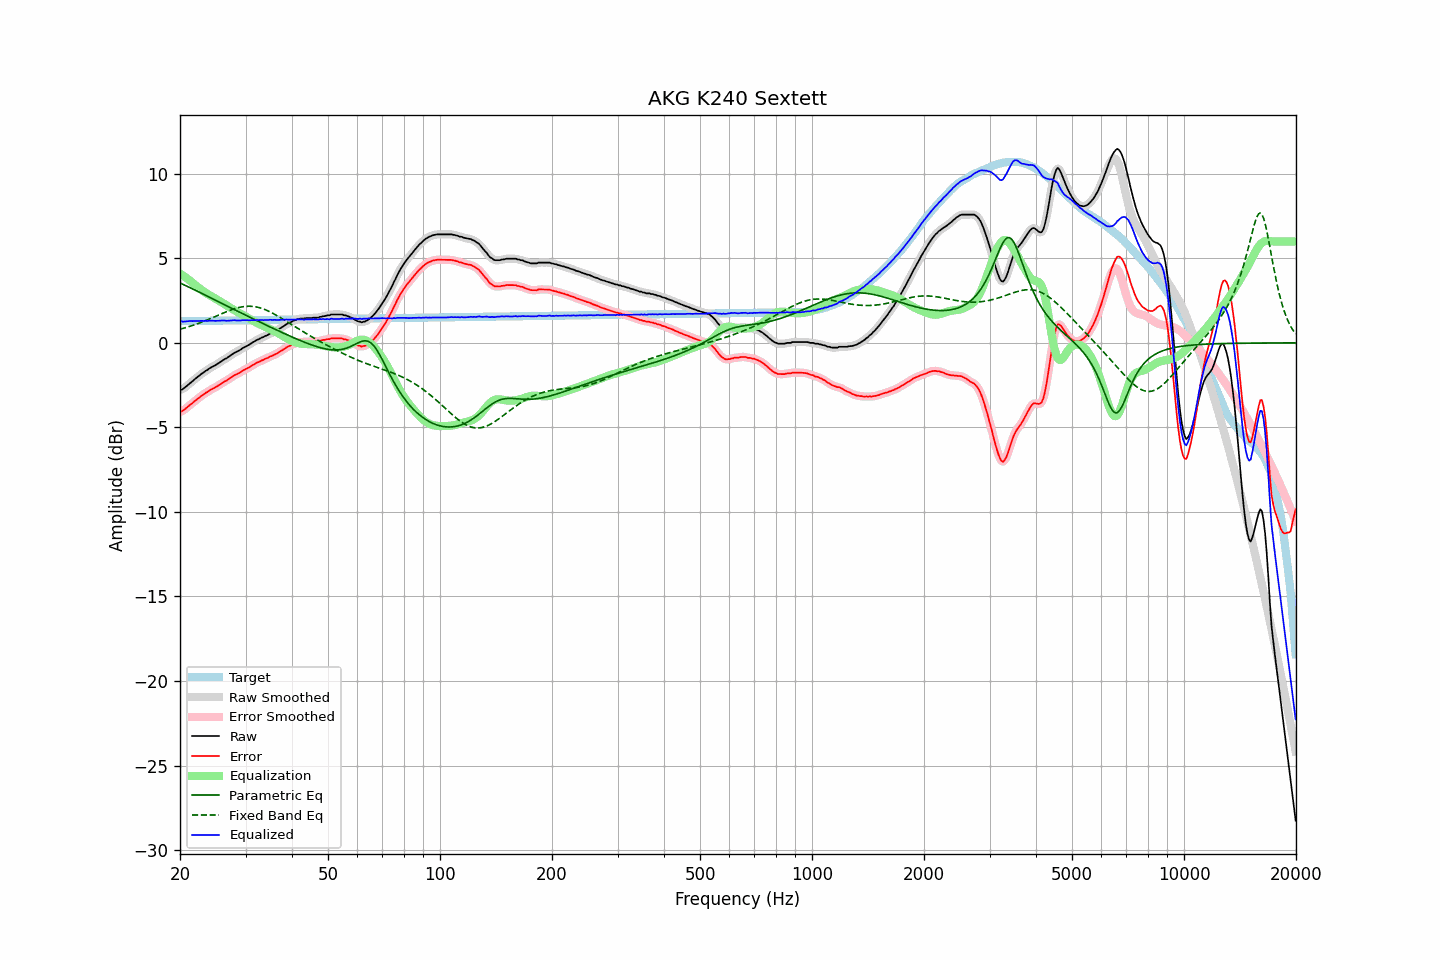

The table this chart was drawn from, first rows:
frequency, raw, error, smoothed, error_smoothed, equalization, parametric_eq, fixed_band_eq, equalized_raw, equalized_smoothed, target
20.00, -2.78, -4.06, -2.79, -4.07, 4.10, 3.55, 0.81, 1.32, 1.31, 1.28
20.20, -2.77, -4.05, -2.76, -4.04, 4.04, 3.50, 0.83, 1.27, 1.28, 1.28
20.40, -2.72, -4.00, -2.71, -3.99, 3.97, 3.46, 0.86, 1.25, 1.27, 1.28
20.61, -2.64, -3.93, -2.65, -3.93, 3.90, 3.41, 0.89, 1.26, 1.26, 1.28
20.81, -2.56, -3.85, -2.56, -3.85, 3.83, 3.37, 0.92, 1.28, 1.27, 1.29
21.02, -2.48, -3.77, -2.48, -3.77, 3.76, 3.32, 0.94, 1.28, 1.28, 1.29
21.23, -2.40, -3.69, -2.40, -3.69, 3.69, 3.28, 0.97, 1.29, 1.29, 1.29
21.44, -2.33, -3.62, -2.33, -3.62, 3.62, 3.23, 1.00, 1.29, 1.29, 1.29
21.66, -2.25, -3.54, -2.25, -3.54, 3.54, 3.18, 1.04, 1.29, 1.29, 1.29
21.87, -2.16, -3.45, -2.17, -3.46, 3.46, 3.14, 1.07, 1.30, 1.29, 1.29
22.09, -2.09, -3.38, -2.09, -3.38, 3.38, 3.09, 1.10, 1.29, 1.29, 1.29
22.31, -2.01, -3.30, -2.01, -3.31, 3.31, 3.04, 1.14, 1.30, 1.30, 1.30
22.54, -1.94, -3.24, -1.94, -3.23, 3.23, 3.00, 1.17, 1.29, 1.30, 1.30
22.76, -1.86, -3.16, -1.86, -3.16, 3.16, 2.95, 1.21, 1.30, 1.30, 1.30
22.99, -1.79, -3.09, -1.79, -3.09, 3.09, 2.90, 1.24, 1.30, 1.30, 1.30
23.22, -1.73, -3.03, -1.72, -3.03, 3.03, 2.86, 1.28, 1.30, 1.30, 1.30
23.45, -1.65, -2.95, -1.66, -2.96, 2.96, 2.81, 1.32, 1.31, 1.30, 1.30
23.69, -1.61, -2.91, -1.60, -2.90, 2.90, 2.76, 1.36, 1.29, 1.30, 1.30
23.92, -1.53, -2.83, -1.53, -2.84, 2.84, 2.71, 1.40, 1.31, 1.31, 1.31
24.16, -1.47, -2.78, -1.48, -2.78, 2.79, 2.67, 1.44, 1.32, 1.31, 1.31
24.40, -1.42, -2.73, -1.42, -2.73, 2.73, 2.62, 1.48, 1.31, 1.31, 1.31
24.65, -1.37, -2.68, -1.37, -2.68, 2.68, 2.57, 1.52, 1.31, 1.31, 1.31
24.89, -1.32, -2.63, -1.32, -2.63, 2.62, 2.52, 1.56, 1.30, 1.30, 1.31
25.14, -1.26, -2.57, -1.26, -2.57, 2.56, 2.48, 1.60, 1.30, 1.30, 1.31
25.39, -1.20, -2.51, -1.20, -2.51, 2.51, 2.43, 1.65, 1.31, 1.31, 1.31
25.65, -1.14, -2.46, -1.14, -2.45, 2.45, 2.38, 1.69, 1.31, 1.32, 1.31
25.91, -1.07, -2.39, -1.07, -2.39, 2.40, 2.34, 1.73, 1.32, 1.32, 1.32
26.16, -1.01, -2.33, -1.01, -2.33, 2.34, 2.29, 1.77, 1.33, 1.32, 1.32
26.43, -0.95, -2.27, -0.96, -2.28, 2.27, 2.24, 1.81, 1.32, 1.32, 1.32
26.69, -0.91, -2.23, -0.90, -2.22, 2.21, 2.19, 1.85, 1.30, 1.31, 1.32
26.96, -0.84, -2.16, -0.84, -2.16, 2.15, 2.15, 1.89, 1.31, 1.31, 1.32
27.23, -0.77, -2.09, -0.78, -2.10, 2.09, 2.10, 1.92, 1.32, 1.32, 1.32
27.50, -0.71, -2.03, -0.70, -2.03, 2.04, 2.05, 1.96, 1.33, 1.33, 1.32
27.77, -0.64, -1.96, -0.64, -1.97, 1.98, 2.00, 1.99, 1.34, 1.34, 1.33
28.05, -0.58, -1.91, -0.59, -1.91, 1.92, 1.96, 2.02, 1.34, 1.34, 1.33
28.33, -0.54, -1.87, -0.54, -1.86, 1.87, 1.91, 2.05, 1.33, 1.33, 1.33
28.62, -0.49, -1.82, -0.49, -1.82, 1.81, 1.86, 2.08, 1.32, 1.32, 1.33
28.90, -0.44, -1.77, -0.44, -1.77, 1.76, 1.82, 2.10, 1.32, 1.32, 1.33
29.19, -0.38, -1.71, -0.38, -1.71, 1.71, 1.77, 2.12, 1.33, 1.33, 1.33
29.48, -0.31, -1.64, -0.32, -1.65, 1.66, 1.72, 2.14, 1.35, 1.34, 1.33
29.78, -0.26, -1.60, -0.26, -1.60, 1.60, 1.68, 2.15, 1.34, 1.34, 1.34
30.08, -0.21, -1.55, -0.21, -1.55, 1.55, 1.63, 2.16, 1.34, 1.34, 1.34
30.38, -0.16, -1.50, -0.16, -1.50, 1.49, 1.58, 2.17, 1.33, 1.33, 1.34
30.68, -0.11, -1.45, -0.11, -1.45, 1.44, 1.54, 2.17, 1.33, 1.33, 1.34
30.99, -0.05, -1.39, -0.05, -1.39, 1.38, 1.49, 2.17, 1.33, 1.33, 1.34
31.30, 0.02, -1.32, 0.01, -1.33, 1.33, 1.45, 2.16, 1.35, 1.34, 1.34
31.61, 0.07, -1.27, 0.07, -1.27, 1.28, 1.40, 2.15, 1.35, 1.35, 1.34
31.93, 0.13, -1.22, 0.13, -1.22, 1.22, 1.35, 2.13, 1.35, 1.35, 1.35
32.24, 0.18, -1.17, 0.18, -1.17, 1.17, 1.31, 2.11, 1.35, 1.35, 1.35
32.57, 0.22, -1.13, 0.23, -1.12, 1.13, 1.26, 2.09, 1.34, 1.35, 1.35
32.89, 0.27, -1.08, 0.27, -1.08, 1.08, 1.22, 2.06, 1.35, 1.35, 1.35
33.22, 0.32, -1.03, 0.32, -1.04, 1.03, 1.17, 2.03, 1.35, 1.35, 1.35
33.55, 0.35, -1.00, 0.36, -0.99, 0.99, 1.12, 2.00, 1.34, 1.35, 1.35
33.89, 0.41, -0.94, 0.40, -0.95, 0.95, 1.08, 1.96, 1.36, 1.35, 1.35
34.23, 0.44, -0.91, 0.45, -0.91, 0.91, 1.03, 1.92, 1.35, 1.35, 1.35
34.57, 0.49, -0.87, 0.49, -0.86, 0.86, 0.99, 1.88, 1.35, 1.36, 1.36
34.92, 0.55, -0.81, 0.54, -0.82, 0.82, 0.94, 1.83, 1.37, 1.36, 1.36
35.27, 0.58, -0.78, 0.59, -0.77, 0.78, 0.90, 1.79, 1.36, 1.36, 1.36
35.62, 0.63, -0.73, 0.63, -0.73, 0.73, 0.85, 1.74, 1.36, 1.36, 1.36
35.97, 0.68, -0.68, 0.67, -0.69, 0.68, 0.81, 1.68, 1.36, 1.36, 1.36
... 635 more rows
